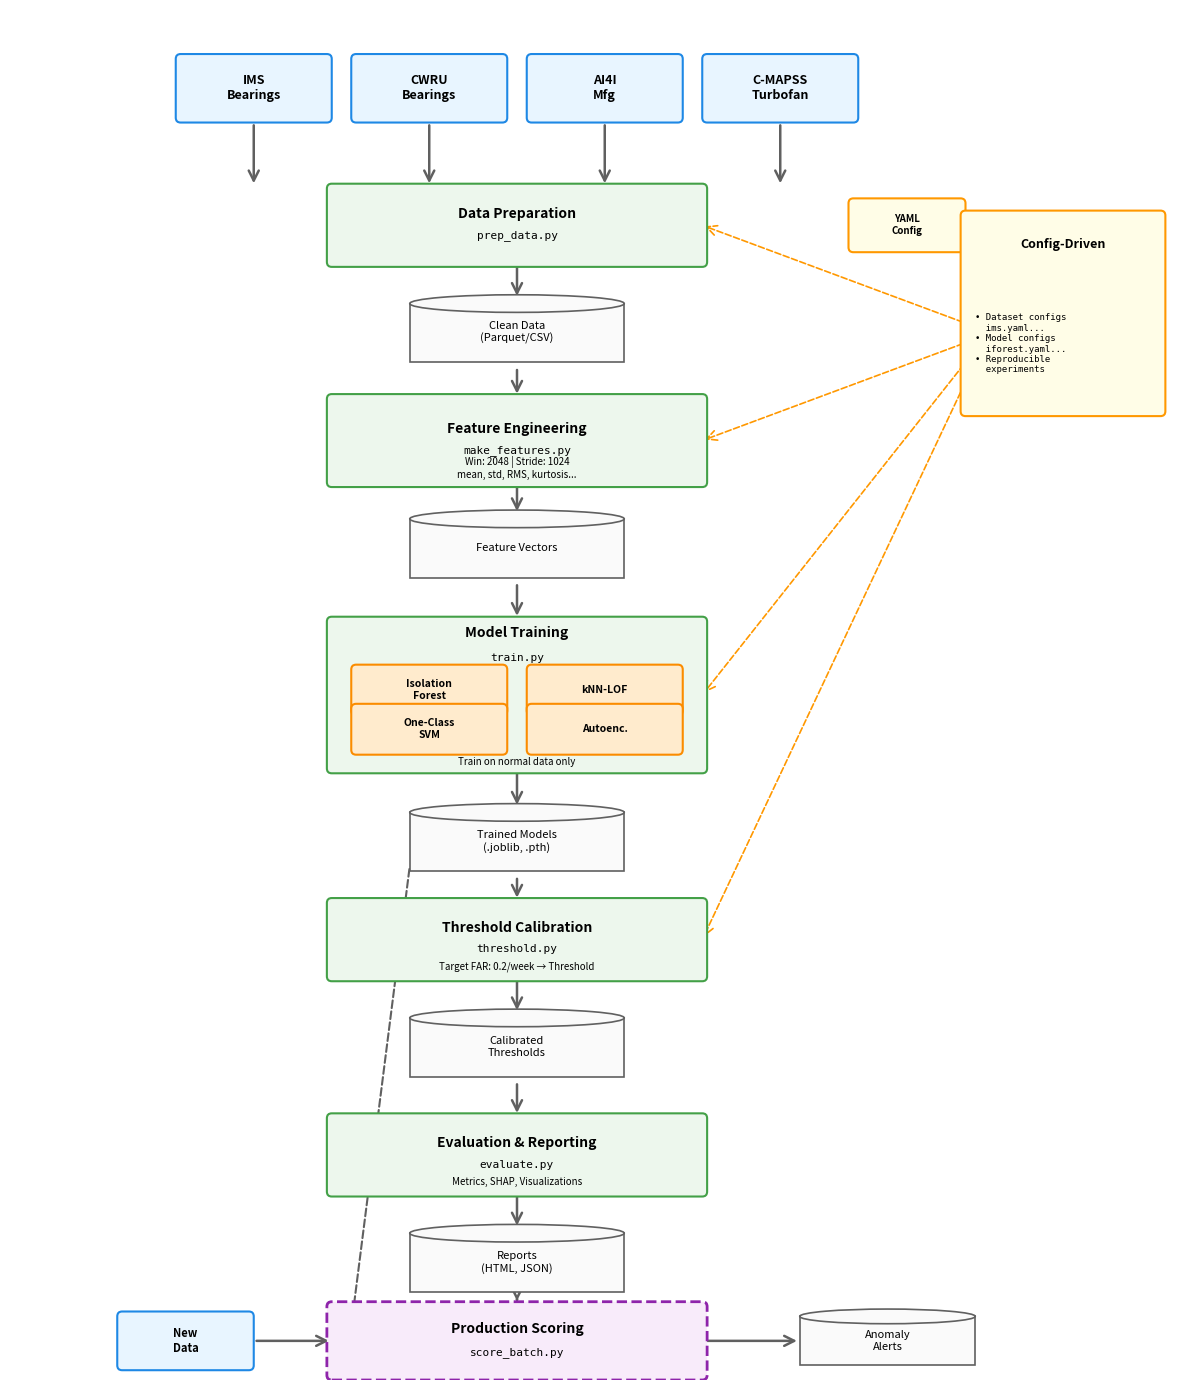

Python code for this plot: (Note: this script raises an exception after producing the figure.)
#!/usr/bin/env python3
"""
Generate compact, readable predictive maintenance pipeline architecture diagram
"""
import matplotlib.pyplot as plt
import matplotlib.patches as mpatches
from matplotlib.patches import FancyBboxPatch, FancyArrowPatch, Ellipse

# Set up figure with better proportions for academic papers
# Landscape orientation, more compact
fig, ax = plt.subplots(figsize=(12, 14))
ax.set_xlim(0, 12)
ax.set_ylim(0, 14)
ax.axis('off')

# Define colors
colors = {
    'lightblue': '#E8F5FF',
    'darkblue': '#1E88E5',
    'lightgreen': '#EDF7ED',
    'darkgreen': '#43A047',
    'lightorange': '#FFEBCD',
    'darkorange': '#FB8C00',
    'lightgray': '#FAFAFA',
    'darkgray': '#606060',
    'lightyellow': '#FFFDE7',
    'orange': '#FF9800',
    'lightpurple': '#F8EBFA',
    'darkpurple': '#8E24AA'
}

def draw_rounded_box(ax, x, y, width, height, label, sublabel='', details='',
                     facecolor='white', edgecolor='black', linewidth=1.5,
                     fontsize=10, sublabel_fontsize=8):
    """Draw a rounded rectangle with text"""
    box = FancyBboxPatch((x - width/2, y - height/2), width, height,
                          boxstyle='round,pad=0.05',
                          facecolor=facecolor, edgecolor=edgecolor,
                          linewidth=linewidth, zorder=2)
    ax.add_patch(box)

    # Main label
    y_offset = 0.12 if sublabel or details else 0
    ax.text(x, y + y_offset, label, ha='center', va='center',
            fontsize=fontsize, fontweight='bold', zorder=3)

    # Sublabel
    if sublabel:
        ax.text(x, y - 0.10, sublabel, ha='center', va='center',
                fontsize=sublabel_fontsize, family='monospace', zorder=3)

    # Details
    if details:
        ax.text(x, y - 0.28, details, ha='center', va='center',
                fontsize=7, style='italic', zorder=3)

def draw_cylinder(ax, x, y, width, height, label, facecolor='white', edgecolor='black'):
    """Draw a cylinder shape for data storage"""
    rect = mpatches.Rectangle((x - width/2, y - height/2), width, height,
                               facecolor=facecolor, edgecolor=edgecolor,
                               linewidth=1.2, zorder=2)
    ax.add_patch(rect)

    top_ellipse = Ellipse((x, y + height/2), width, height * 0.3,
                          facecolor=facecolor, edgecolor=edgecolor,
                          linewidth=1.2, zorder=3)
    ax.add_patch(top_ellipse)

    ax.text(x, y, label, ha='center', va='center',
            fontsize=8, zorder=4)

def draw_arrow(ax, x1, y1, x2, y2, style='solid', color='#606060', width=1.8):
    """Draw an arrow between two points"""
    arrow = FancyArrowPatch((x1, y1), (x2, y2),
                           arrowstyle='->', mutation_scale=18,
                           linewidth=width, color=color,
                           linestyle=style, zorder=1)
    ax.add_patch(arrow)

# Adjusted positions for compact layout
datasets_y = 13.2
prep_y = 11.8
clean_y = 10.7
features_y = 9.6
featurevec_y = 8.5
train_y = 7.0
models_y = 5.5
threshold_y = 4.5
thresholds_y = 3.4
evaluate_y = 2.3
reports_y = 1.2
score_y = 0.4

# Top row - Datasets (4 boxes, more compact spacing)
dataset_names = ['IMS\nBearings', 'CWRU\nBearings', 'AI4I\nMfg', 'C-MAPSS\nTurbofan']
dataset_x_positions = [2.5, 4.3, 6.1, 7.9]

for i, (name, x_pos) in enumerate(zip(dataset_names, dataset_x_positions)):
    draw_rounded_box(ax, x_pos, datasets_y, 1.5, 0.6, name,
                     facecolor=colors['lightblue'], edgecolor=colors['darkblue'],
                     fontsize=9)
    draw_arrow(ax, x_pos, datasets_y - 0.35, x_pos, prep_y + 0.4)

# Stage 1: Data Preparation
draw_rounded_box(ax, 5.2, prep_y, 3.8, 0.75, 'Data Preparation',
                 sublabel='prep_data.py',
                 facecolor=colors['lightgreen'], edgecolor=colors['darkgreen'])

# Config box
draw_rounded_box(ax, 9.2, prep_y, 1.1, 0.45, 'YAML\nConfig',
                 facecolor=colors['lightyellow'], edgecolor=colors['orange'],
                 fontsize=7)

# Clean Data cylinder
draw_cylinder(ax, 5.2, clean_y, 2.2, 0.6, 'Clean Data\n(Parquet/CSV)',
              facecolor=colors['lightgray'], edgecolor=colors['darkgray'])

draw_arrow(ax, 5.2, prep_y - 0.4, 5.2, clean_y + 0.35)

# Stage 2: Feature Engineering
details_text = 'Win: 2048 | Stride: 1024\nmean, std, RMS, kurtosis...'
draw_rounded_box(ax, 5.2, features_y, 3.8, 0.85, 'Feature Engineering',
                 sublabel='make_features.py', details=details_text,
                 facecolor=colors['lightgreen'], edgecolor=colors['darkgreen'])

draw_arrow(ax, 5.2, clean_y - 0.35, 5.2, features_y + 0.45)

# Feature Vectors cylinder
draw_cylinder(ax, 5.2, featurevec_y, 2.2, 0.6, 'Feature Vectors',
              facecolor=colors['lightgray'], edgecolor=colors['darkgray'])

draw_arrow(ax, 5.2, features_y - 0.45, 5.2, featurevec_y + 0.35)

# Stage 3: Model Training (with 4 models inside)
train_box = draw_rounded_box(ax, 5.2, train_y, 3.8, 1.5, '',
                             facecolor=colors['lightgreen'], edgecolor=colors['darkgreen'])

ax.text(5.2, train_y + 0.63, 'Model Training', ha='center', va='center',
        fontsize=10, fontweight='bold', zorder=3)
ax.text(5.2, train_y + 0.38, 'train.py', ha='center', va='center',
        fontsize=8, family='monospace', zorder=3)

# Four models inside (2x2 grid)
model_names = ['Isolation\nForest', 'kNN-LOF', 'One-Class\nSVM', 'Autoenc.']
model_positions = [(4.3, train_y + 0.05), (6.1, train_y + 0.05),
                   (4.3, train_y - 0.35), (6.1, train_y - 0.35)]

for name, (mx, my) in zip(model_names, model_positions):
    draw_rounded_box(ax, mx, my, 1.5, 0.42, name,
                     facecolor=colors['lightorange'], edgecolor=colors['darkorange'],
                     fontsize=7.5)

ax.text(5.2, train_y - 0.68, 'Train on normal data only', ha='center', va='center',
        fontsize=7, style='italic', zorder=3)

draw_arrow(ax, 5.2, featurevec_y - 0.35, 5.2, train_y + 0.78)

# Trained Models cylinder
draw_cylinder(ax, 5.2, models_y, 2.2, 0.6, 'Trained Models\n(.joblib, .pth)',
              facecolor=colors['lightgray'], edgecolor=colors['darkgray'])

draw_arrow(ax, 5.2, train_y - 0.78, 5.2, models_y + 0.35)

# Stage 4: Threshold Calibration
draw_rounded_box(ax, 5.2, threshold_y, 3.8, 0.75, 'Threshold Calibration',
                 sublabel='threshold.py',
                 details='Target FAR: 0.2/week → Threshold',
                 facecolor=colors['lightgreen'], edgecolor=colors['darkgreen'])

draw_arrow(ax, 5.2, models_y - 0.35, 5.2, threshold_y + 0.4)

# Calibrated Thresholds cylinder
draw_cylinder(ax, 5.2, thresholds_y, 2.2, 0.6, 'Calibrated\nThresholds',
              facecolor=colors['lightgray'], edgecolor=colors['darkgray'])

draw_arrow(ax, 5.2, threshold_y - 0.4, 5.2, thresholds_y + 0.35)

# Stage 5: Evaluation & Reporting
draw_rounded_box(ax, 5.2, evaluate_y, 3.8, 0.75, 'Evaluation & Reporting',
                 sublabel='evaluate.py',
                 details='Metrics, SHAP, Visualizations',
                 facecolor=colors['lightgreen'], edgecolor=colors['darkgreen'])

draw_arrow(ax, 5.2, thresholds_y - 0.35, 5.2, evaluate_y + 0.4)

# Reports cylinder
draw_cylinder(ax, 5.2, reports_y, 2.2, 0.6, 'Reports\n(HTML, JSON)',
              facecolor=colors['lightgray'], edgecolor=colors['darkgray'])

draw_arrow(ax, 5.2, evaluate_y - 0.4, 5.2, reports_y + 0.35)

# Stage 6: Production Scoring (dashed border)
prod_box = FancyBboxPatch((3.3, score_y - 0.35), 3.8, 0.7,
                          boxstyle='round,pad=0.05',
                          facecolor=colors['lightpurple'],
                          edgecolor=colors['darkpurple'],
                          linewidth=2, linestyle='--', zorder=2)
ax.add_patch(prod_box)

ax.text(5.2, score_y + 0.12, 'Production Scoring', ha='center', va='center',
        fontsize=10, fontweight='bold', zorder=3)
ax.text(5.2, score_y - 0.12, 'score_batch.py', ha='center', va='center',
        fontsize=8, family='monospace', zorder=3)

draw_arrow(ax, 5.2, reports_y - 0.35, 5.2, score_y + 0.38)

# New Data input
draw_rounded_box(ax, 1.8, score_y, 1.3, 0.5, 'New\nData',
                 facecolor=colors['lightblue'], edgecolor=colors['darkblue'],
                 fontsize=8)
draw_arrow(ax, 2.5, score_y, 3.3, score_y)

# Anomaly Alerts output
draw_cylinder(ax, 9.0, score_y, 1.8, 0.5, 'Anomaly\nAlerts',
              facecolor=colors['lightgray'], edgecolor=colors['darkgray'])
draw_arrow(ax, 7.1, score_y, 8.1, score_y)

# Dashed arrow from models to production
draw_arrow(ax, 4.1, models_y - 0.25, 3.5, score_y + 0.15, style='--', width=1.5)

# Configuration Panel (more compact)
config_panel = FancyBboxPatch((9.8, 9.9), 2.0, 2.0,
                              boxstyle='round,pad=0.05',
                              facecolor=colors['lightyellow'],
                              edgecolor=colors['orange'],
                              linewidth=1.5, zorder=2)
ax.add_patch(config_panel)

ax.text(10.8, 11.6, 'Config-Driven', ha='center', va='center',
        fontsize=9, fontweight='bold', zorder=3)

config_text = '''• Dataset configs
  ims.yaml...
• Model configs
  iforest.yaml...
• Reproducible
  experiments'''

ax.text(9.9, 10.9, config_text, ha='left', va='top',
        fontsize=6.5, family='monospace', zorder=3)

# Dashed arrows from config to stages
draw_arrow(ax, 9.8, 10.8, 7.1, prep_y, style='--', color=colors['orange'], width=1.2)
draw_arrow(ax, 9.8, 10.6, 7.1, features_y, style='--', color=colors['orange'], width=1.2)
draw_arrow(ax, 9.8, 10.4, 7.1, train_y, style='--', color=colors['orange'], width=1.2)
draw_arrow(ax, 9.8, 10.2, 7.1, threshold_y, style='--', color=colors['orange'], width=1.2)

# Save as PDF
plt.tight_layout()
output_path = '/mnt/c/Users/<user>/predictive-maintenance/docs/conference-templates/data-mining-report/figures/ml_pipeline_flowchart.pdf'
plt.savefig(output_path, format='pdf', dpi=300, bbox_inches='tight')
print(f"✓ Compact pipeline architecture diagram saved to:\n  {output_path}")

plt.close()
